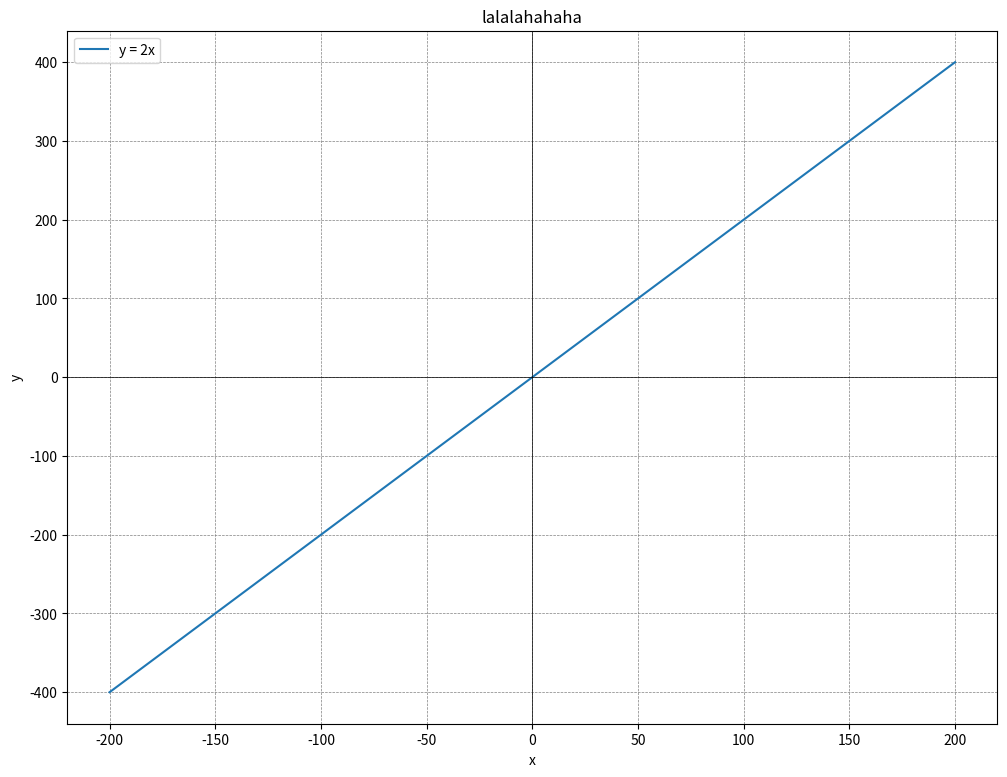

Here is the Python script that generated this plot:
import matplotlib.pyplot as plt
import numpy as np

# y = 2x 방정식을 x 값의 범위에서 정의합니다.
x = np.linspace(-200, 200, 400)  # x 값의 범위를 -10에서 10까지 400개의 점으로 나눕니다.
y = 2 * x  # y 값을 2x로 계산합니다.

# 그래프를 그립니다.
plt.figure(figsize=(12, 9))  # 그래프의 크기를 설정합니다. (가로 8, 세로 6)
plt.plot(x, y, label='y = 2x')  # x와 y 값을 사용하여 그래프를 그립니다. 라벨을 'y = 2x'로 설정합니다.
plt.title('lalalahahaha')  # 그래프의 제목을 설정합니다.
plt.xlabel('x')  # x축의 라벨을 설정합니다.
plt.ylabel('y')  # y축의 라벨을 설정합니다.
plt.axhline(0, color='black', linewidth=0.5)  # y=0 축에 검은색 선을 그립니다. (두께 0.5)
plt.axvline(0, color='black', linewidth=0.5)  # x=0 축에 검은색 선을 그립니다. (두께 0.5)
plt.grid(color='gray', linestyle='--', linewidth=0.5)  # 회색 점선으로 그리드를 설정합니다. (두께 0.5)
plt.legend()  # 범례를 표시합니다.

# 그래프를 화면에 출력합니다.
plt.show()  # 그래프를 보여줍니다.
